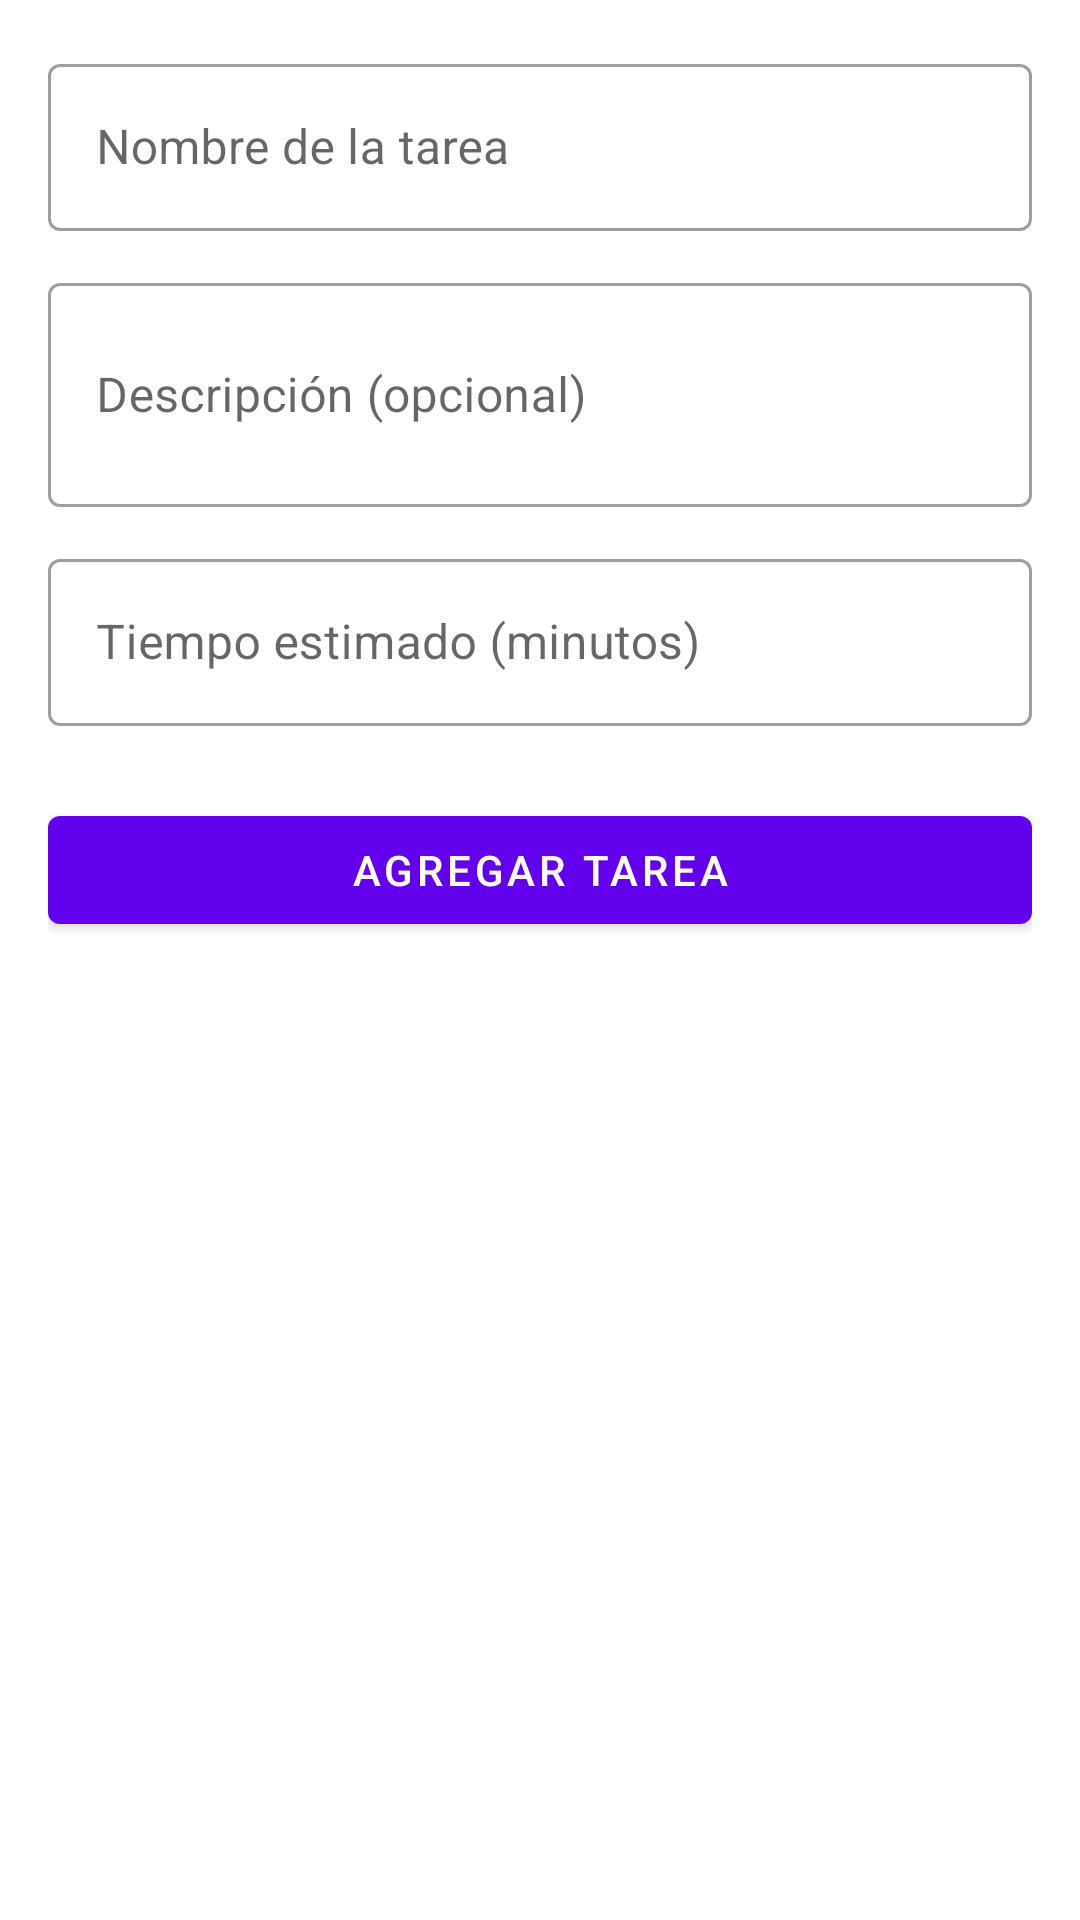

Layout XML and referenced resources for this Android screen:
<!-- AndroidManifest.xml: application theme Theme.TaskCenter -->
<!-- res/layout/fragment_create_task.xml -->
<?xml version="1.0" encoding="utf-8"?>
<ScrollView
    xmlns:android="http://schemas.android.com/apk/res/android"
    xmlns:app="http://schemas.android.com/apk/res-auto"
    android:layout_width="match_parent"
    android:layout_height="match_parent">

    <LinearLayout
        android:layout_width="match_parent"
        android:layout_height="wrap_content"
        android:orientation="vertical"
        android:padding="16dp">

        <com.google.android.material.textfield.TextInputLayout
            android:id="@+id/layout_task_name"
            style="@style/Widget.MaterialComponents.TextInputLayout.OutlinedBox"
            android:layout_width="match_parent"
            android:layout_height="wrap_content"
            android:hint="@string/task_name">

            <com.google.android.material.textfield.TextInputEditText
                android:id="@+id/edit_task_name"
                android:layout_width="match_parent"
                android:layout_height="wrap_content"
                android:imeOptions="actionNext"
                android:inputType="textCapSentences" />

        </com.google.android.material.textfield.TextInputLayout>

        <com.google.android.material.textfield.TextInputLayout
            android:id="@+id/layout_task_description"
            style="@style/Widget.MaterialComponents.TextInputLayout.OutlinedBox"
            android:layout_width="match_parent"
            android:layout_height="wrap_content"
            android:layout_marginTop="12dp"
            android:hint="@string/task_description">

            <com.google.android.material.textfield.TextInputEditText
                android:id="@+id/edit_task_description"
                android:layout_width="match_parent"
                android:layout_height="wrap_content"
                android:inputType="textMultiLine"
                android:minLines="2" />

        </com.google.android.material.textfield.TextInputLayout>

        <com.google.android.material.textfield.TextInputLayout
            android:id="@+id/layout_estimated_time"
            style="@style/Widget.MaterialComponents.TextInputLayout.OutlinedBox"
            android:layout_width="match_parent"
            android:layout_height="wrap_content"
            android:layout_marginTop="12dp"
            android:hint="@string/estimated_time_hint">

            <com.google.android.material.textfield.TextInputEditText
                android:id="@+id/edit_estimated_time"
                android:layout_width="match_parent"
                android:layout_height="wrap_content"
                android:inputType="number" />

        </com.google.android.material.textfield.TextInputLayout>

        <com.google.android.material.textfield.TextInputLayout
            android:id="@+id/layout_reward"
            style="@style/Widget.MaterialComponents.TextInputLayout.OutlinedBox"
            android:layout_width="match_parent"
            android:layout_height="wrap_content"
            android:layout_marginTop="12dp"
            android:hint="@string/reward_hint"
            android:visibility="gone">

            <com.google.android.material.textfield.TextInputEditText
                android:id="@+id/edit_reward"
                android:layout_width="match_parent"
                android:layout_height="wrap_content"
                android:inputType="number" />

        </com.google.android.material.textfield.TextInputLayout>

        <ProgressBar
            android:id="@+id/progress_bar"
            android:layout_width="wrap_content"
            android:layout_height="wrap_content"
            android:layout_gravity="center"
            android:layout_marginTop="16dp"
            android:visibility="gone" />

        <com.google.android.material.button.MaterialButton
            android:id="@+id/btn_create_task"
            android:layout_width="match_parent"
            android:layout_height="wrap_content"
            android:layout_marginTop="24dp"
            android:text="@string/add_task" />

    </LinearLayout>

</ScrollView>
<!-- resources referenced by this layout -->
<resources>
  <string name="add_task">Agregar Tarea</string>
  <string name="estimated_time_hint">Tiempo estimado (minutos)</string>
  <string name="reward_hint">Premio (puntos)</string>
  <string name="task_description">Descripción (opcional)</string>
  <string name="task_name">Nombre de la tarea</string>
  <style name="Theme.TaskCenter" parent="Theme.MaterialComponents.DayNight.DarkActionBar">
          <item name="colorPrimary">@color/primary</item>
          <item name="colorPrimaryVariant">@color/primary_variant</item>
          <item name="colorOnPrimary">@color/white</item>
          <item name="colorSecondary">@color/secondary</item>
          <item name="colorSecondaryVariant">@color/teal_700</item>
          <item name="colorOnSecondary">@color/black</item>
          <item name="android:statusBarColor" tools:targetApi="l">?attr/colorPrimaryVariant</item>
      </style>
  <color name="primary">#FF6200EE</color>
  <color name="primary_variant">#FF3700B3</color>
  <color name="white">#FFFFFFFF</color>
  <color name="secondary">#FF03DAC6</color>
  <color name="teal_700">#FF018786</color>
  <color name="black">#FF000000</color>
</resources>
